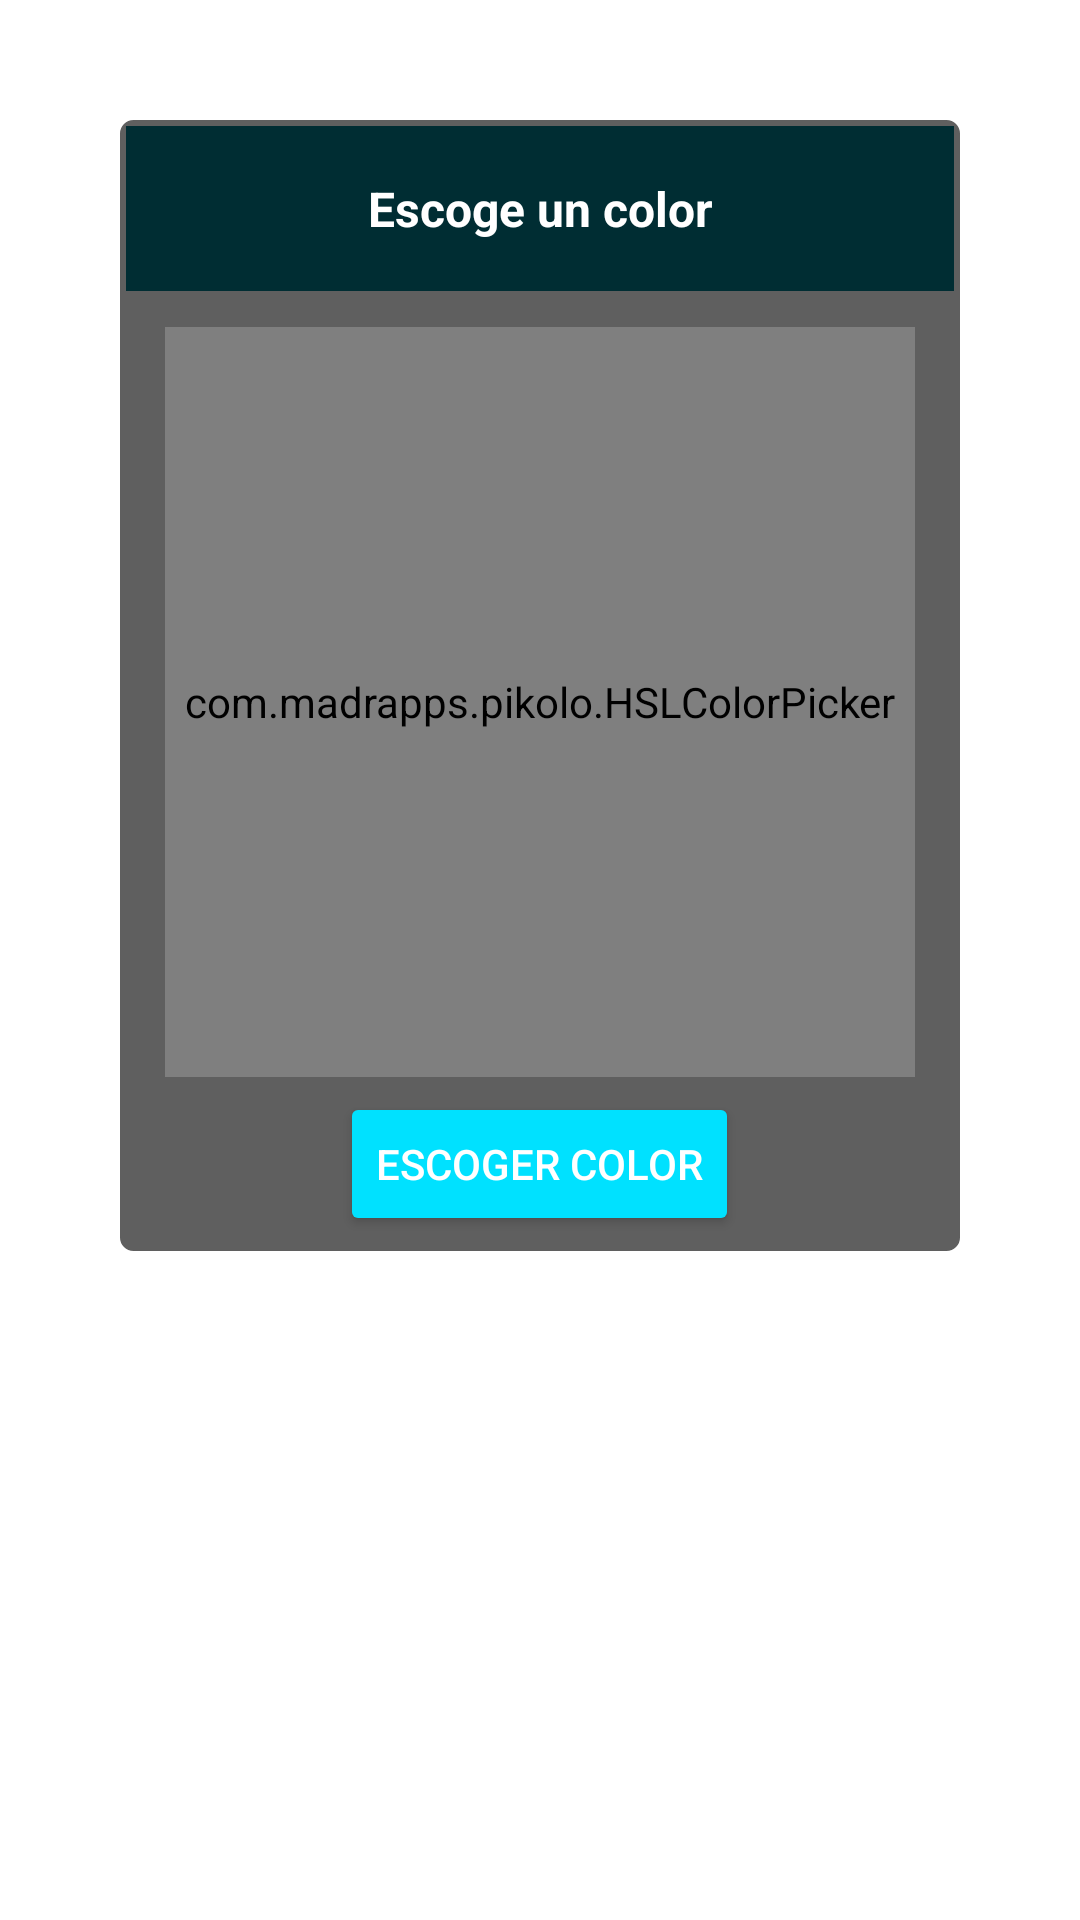

Here is an Android app screen rendered from its layout file. Give the layout XML and the strings, colors and styles it references.
<!-- AndroidManifest.xml: application theme AppTheme -->
<!-- res/layout/dialog_color_picker.xml -->
<?xml version="1.0" encoding="utf-8"?>
<ScrollView xmlns:android="http://schemas.android.com/apk/res/android"
    xmlns:app="http://schemas.android.com/apk/res-auto"
    xmlns:tools="http://schemas.android.com/tools"
    android:layout_width="match_parent"
    android:layout_height="match_parent"
    android:padding="24dp">

    <LinearLayout
        android:id="@+id/linearLayout"
        android:layout_width="match_parent"
        android:layout_height="wrap_content"
        android:layout_margin="15dp"
        android:background="@drawable/bg_dialog_alert"
        android:orientation="vertical"
        app:layout_constraintLeft_toLeftOf="parent"
        app:layout_constraintRight_toRightOf="parent"
        app:layout_constraintTop_toTopOf="@+id/floatingActionButton2"
        tools:layout_constraintLeft_creator="1"
        tools:layout_constraintRight_creator="1"
        tools:layout_constraintTop_creator="1">

        <FrameLayout
            android:layout_width="match_parent"
            android:layout_height="wrap_content"
            android:padding="2dp">

            <ImageView
                android:layout_width="match_parent"
                android:layout_height="55dp"
                android:background="@color/darkBackgroundColor"
                android:padding="8dp" />

            <TextView
                android:id="@+id/textView"
                android:layout_width="match_parent"
                android:layout_height="match_parent"
                android:gravity="center"
                android:text="Escoge un color"
                android:textColor="@android:color/white"
                android:textSize="16dp"
                android:textStyle="bold" />

        </FrameLayout>

        <FrameLayout
            android:layout_width="match_parent"
            android:layout_height="wrap_content"
            android:layout_marginTop="10dp">

            <com.madrapps.pikolo.HSLColorPicker
                android:id="@+id/colorPicker"
                android:layout_width="250dp"
                android:layout_height="250dp"
                android:layout_gravity="center"
                app:indicator_radius="12dp" />

            <ImageView
                android:id="@+id/colorActual"
                android:layout_width="100dp"
                android:layout_height="100dp"
                android:layout_gravity="center"
                android:layout_marginBottom="8dp"
                android:layout_marginEnd="8dp"
                android:layout_marginStart="8dp"
                android:layout_marginTop="8dp"
                android:background="@drawable/bg_circle" />

        </FrameLayout>

        <Button
            android:id="@+id/boton_aceptar_no_gps_pedido"
            style="@style/Widget.AppCompat.Button.Colored"
            android:layout_width="wrap_content"
            android:layout_height="match_parent"
            android:layout_gravity="center"
            android:layout_margin="5dp"
            android:text="Escoger Color"
            android:textColor="@android:color/white"
            android:textSize="14dp" />
    </LinearLayout>

</ScrollView>
<!-- resources referenced by this layout -->
<resources>
  <color name="darkBackgroundColor">#002d33</color>
  <!-- drawable bg_dialog_alert (drawable) -->
  <?xml version="1.0" encoding="utf-8"?>
  <shape xmlns:android="http://schemas.android.com/apk/res/android">
      <solid
          android:color="@color/background_alpha_dialog_ligth"/>
      <corners
          android:radius="5dp" />
      <padding
          android:left="1dp"
          android:top="1dp"
          android:right="1dp"
          android:bottom="1dp" />
      <stroke
          android:width="1dp"
          android:color="@android:color/white"/>
  </shape>
  <style name="AppTheme" parent="Theme.AppCompat.Light.NoActionBar">
          
          <item name="colorPrimary">@color/appColor</item>
          <item name="colorPrimaryDark">@color/darkBackgroundColor</item>
          <item name="colorAccent">@color/accentColor</item>
          <item name="android:colorBackground">@color/backgroundColorWhite</item>
          <item name="android:windowBackground">@android:color/transparent</item>
      </style>
  <color name="background_alpha_dialog_ligth">#a0000000</color>
  <color name="appColor">#00bcd4</color>
  <color name="accentColor">#00e1ff</color>
  <color name="backgroundColorWhite">#ffffff</color>
</resources>
